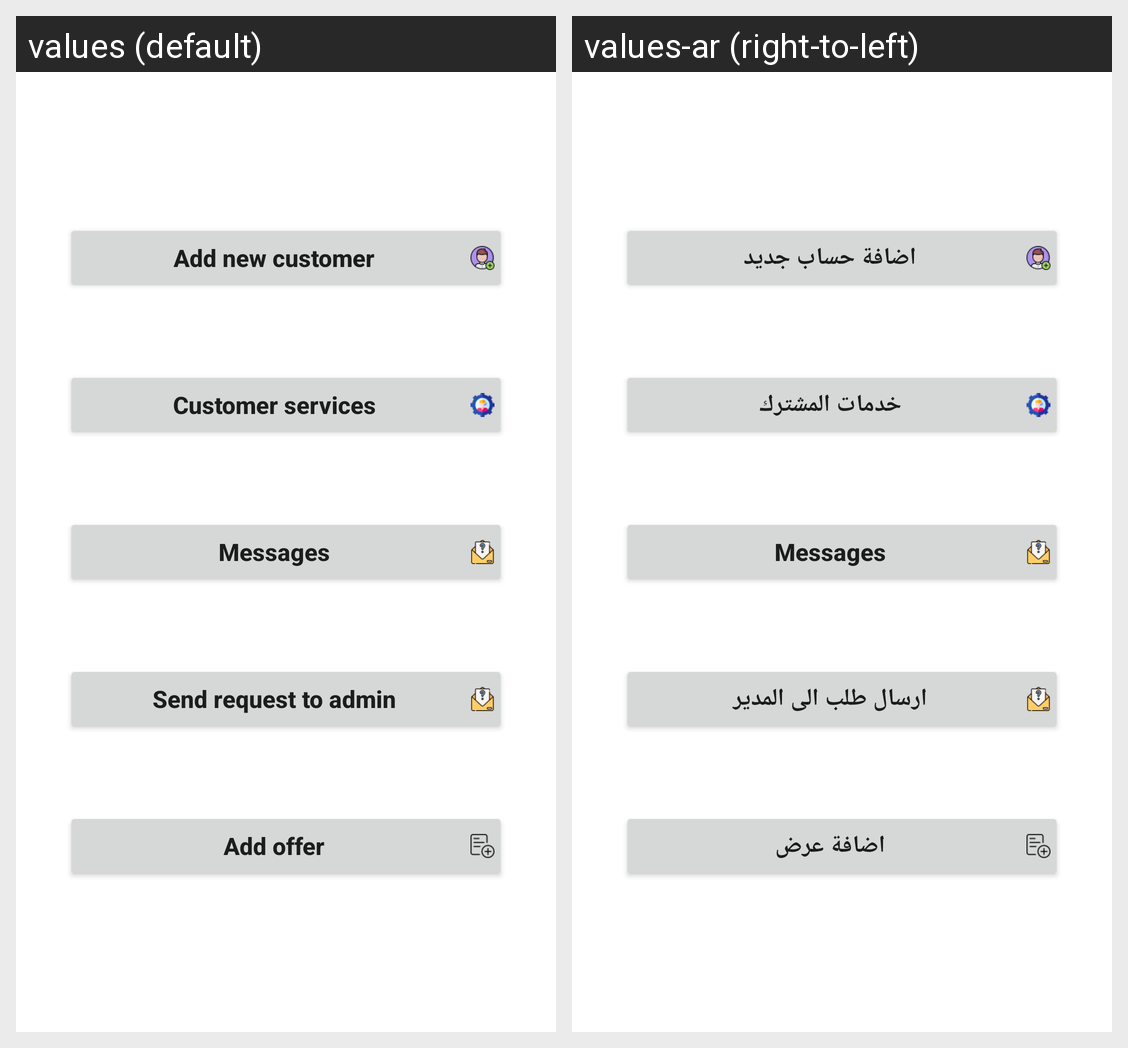

Here is an Android app screen in its default locale and in the app's own translations. Write out the translated-string differences for the strings that appear on this screen.
Android screen res/layout/fragment_center_main.xml rendered under 2 locales, left to right: values (default), values-ar (right-to-left). Device: Nexus 5 (rendered at 1080×1920; each locale shown at half size, 540×960, under a caption strip naming it); theme Theme.MSM.
Strings drawn on this screen, with the default value and each locale's value (text and hints the layout hard-codes, and strings that could not be matched under every locale, appear in the picture but are not listed):

center_Main_btn_add_customer_text
  values: Add new customer
  values-ar: اضافة حساب جديد

center_Main_btn_add_service_text
  values: Customer services
  values-ar: خدمات المشترك

center_Main_btn_send_request_to_admin_text
  values: Send request to admin
  values-ar: ارسال طلب الى المدير

center_Main_btn_add_offer_text
  values: Add offer
  values-ar: اضافة عرض
